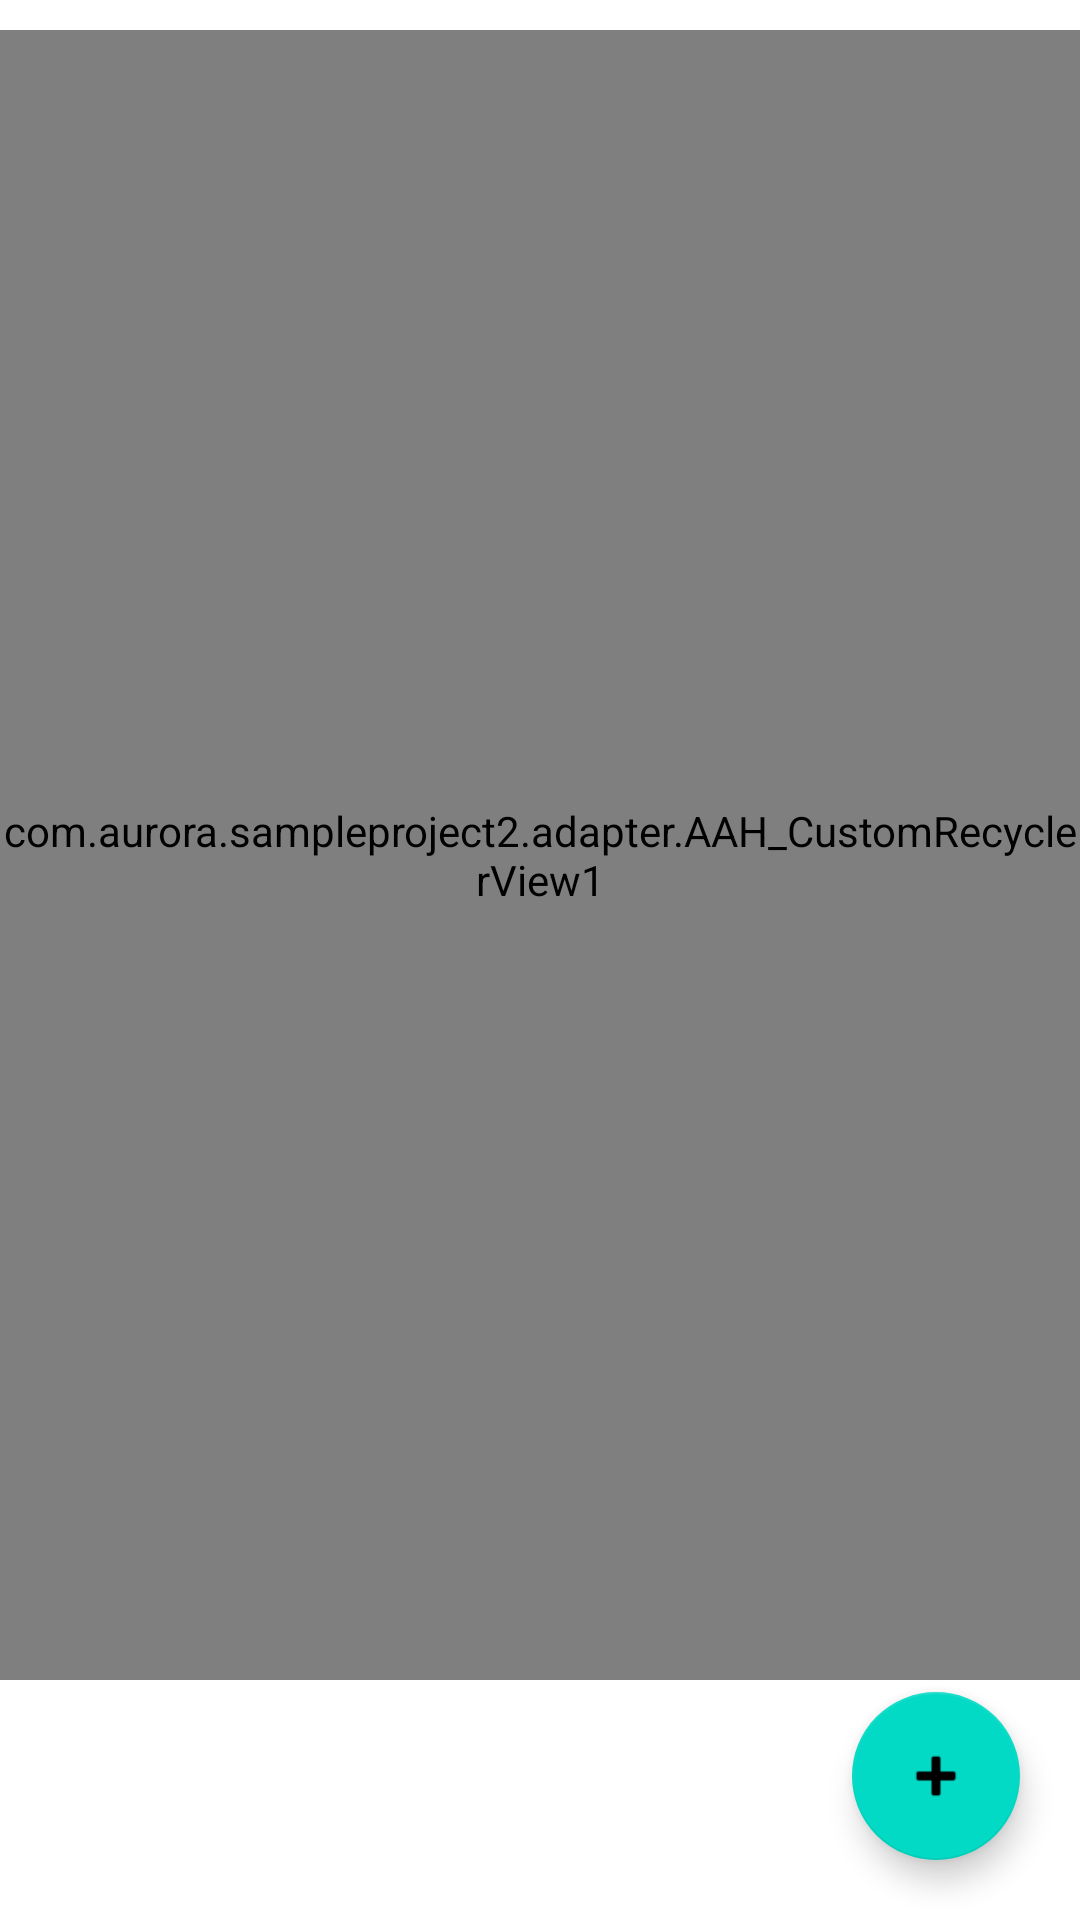

Write the Android layout XML for this screen, with the resource values it uses.
<!-- AndroidManifest.xml: application theme Theme.SampleProject2 -->
<!-- res/layout/list_fragment.xml -->
<?xml version="1.0" encoding="utf-8"?>
<layout
    xmlns:android="http://schemas.android.com/apk/res/android"
    xmlns:tools="http://schemas.android.com/tools"
    xmlns:app="http://schemas.android.com/apk/res-auto"
    >

    <androidx.constraintlayout.widget.ConstraintLayout
        android:layout_width="match_parent"
        android:layout_height="match_parent"
        tools:context=".view.fragment.ListFragment"
        >

        <androidx.core.widget.NestedScrollView
            android:id="@+id/nestedScrollview"
            android:layout_width="match_parent"
            android:layout_height="match_parent"
            android:fillViewport="true"
            app:layout_constraintBottom_toBottomOf="parent"
            app:layout_constraintEnd_toEndOf="parent"
            app:layout_constraintStart_toStartOf="parent"
            android:theme="@style/Theme_EffectScroll"
            app:layout_constraintTop_toTopOf="parent">

            <LinearLayout
                android:layout_width="match_parent"
                android:layout_height="wrap_content"
                android:orientation="vertical">

                <com.aurora.sampleproject2.adapter.AAH_CustomRecyclerView1
                    android:id="@+id/recycler"
                    android:layout_width="match_parent"
                    android:layout_height="match_parent"
                    android:layout_marginTop="10dp"
                    android:layout_marginBottom="80dp">

                </com.aurora.sampleproject2.adapter.AAH_CustomRecyclerView1>
            </LinearLayout>
        </androidx.core.widget.NestedScrollView>

        <com.google.android.material.floatingactionbutton.FloatingActionButton
            android:id="@+id/fab"
            android:layout_width="wrap_content"
            android:layout_height="wrap_content"
            android:layout_margin="20dp"
            android:clickable="true"
            android:src="@android:drawable/ic_input_add"
            app:layout_constraintBottom_toBottomOf="parent"
            app:layout_constraintEnd_toEndOf="parent" />

    </androidx.constraintlayout.widget.ConstraintLayout>

</layout>
<!-- resources referenced by this layout -->
<resources>
  <style name="Theme_EffectScroll" parent="Theme.AppCompat.Light.NoActionBar">
          
          <item name="colorPrimary">@color/white</item>
  
  
      </style>
  <style name="Theme.SampleProject2" parent="Theme.MaterialComponents.DayNight.DarkActionBar">
          
          <item name="colorPrimary">@color/purple_500</item>
          <item name="colorPrimaryVariant">@color/purple_700</item>
          <item name="colorOnPrimary">@color/white</item>
          
          <item name="colorSecondary">@color/teal_200</item>
          <item name="colorSecondaryVariant">@color/teal_700</item>
          <item name="colorOnSecondary">@color/black</item>
          
          <item name="android:statusBarColor" tools:targetApi="l">?attr/colorPrimaryVariant</item>
          
          <item name="android:forceDarkAllowed" tools:targetApi="q">false</item>
          <item name="fontFamily">@font/ir_yekan_light</item>
      </style>
  <color name="white">#FFFFFFFF</color>
  <color name="purple_500">#FF6200EE</color>
  <color name="purple_700">#FF3700B3</color>
  <color name="teal_200">#FF03DAC5</color>
  <color name="teal_700">#FF018786</color>
  <color name="black">#FF000000</color>
</resources>
